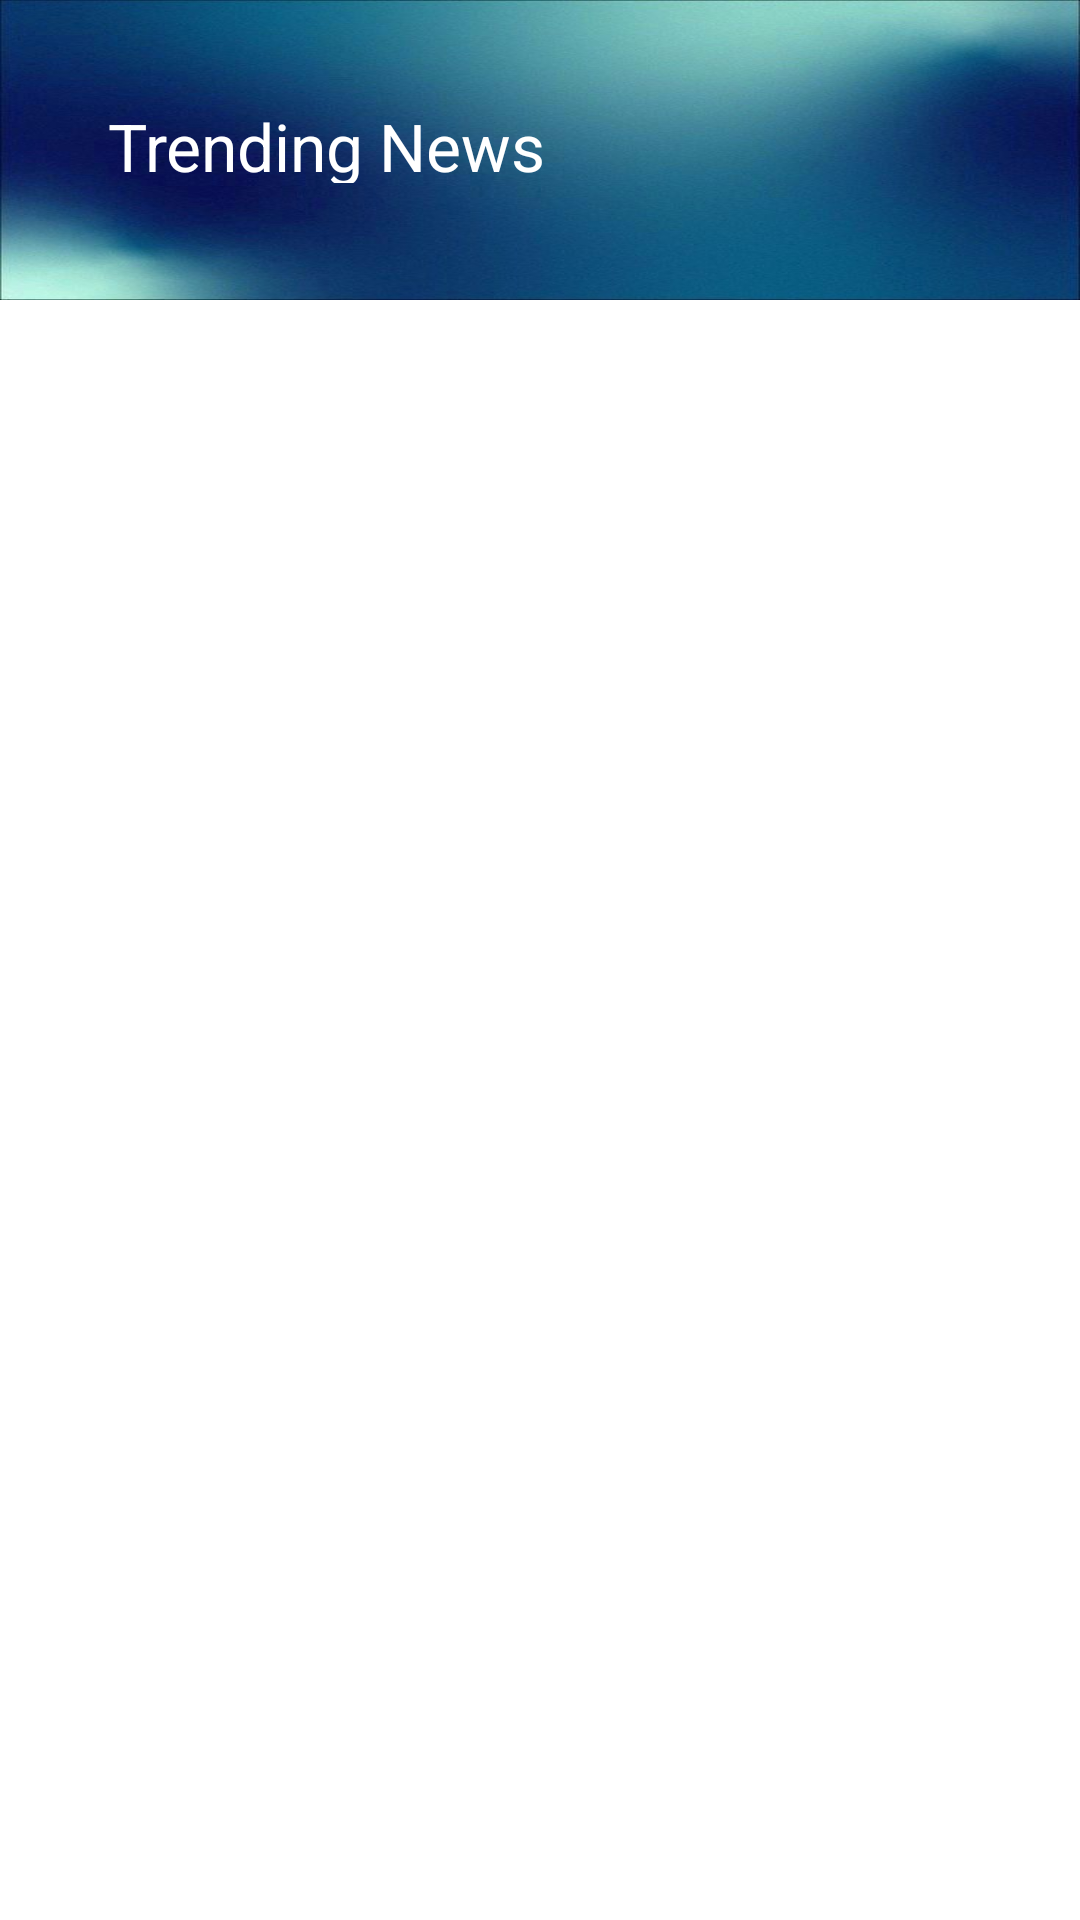

Write the Android layout XML for this screen, with the resource values it uses.
<!-- AndroidManifest.xml: application theme Theme.InfoIn -->
<!-- res/layout/activity_news_list.xml -->
<?xml version="1.0" encoding="utf-8"?>
<RelativeLayout xmlns:android="http://schemas.android.com/apk/res/android"
    xmlns:app="http://schemas.android.com/apk/res-auto"
    xmlns:tools="http://schemas.android.com/tools"
    android:layout_width="match_parent"
    android:layout_height="match_parent"
    android:background="@color/white"
    tools:context=".ui.NewsListActivity">

    
    <LinearLayout
        android:id="@+id/header"
        android:layout_width="match_parent"
        android:layout_height="100dp"
        android:orientation="vertical"
        android:background="@drawable/bg_blue"
        android:gravity="start"
        android:paddingHorizontal="20dp"
        android:paddingTop="30dp"
        android:paddingBottom="15dp">


        
        <androidx.appcompat.widget.Toolbar
            android:id="@+id/toolbar"
            android:layout_width="match_parent"
            android:layout_height="wrap_content"
            android:background="@android:color/transparent"
            app:title="Trending News"
            app:titleTextColor="@android:color/white"
            app:navigationIcon="@drawable/ic_arrow_back"
            app:navigationIconTint="@android:color/white"
            android:layout_marginBottom="20dp" />
    </LinearLayout>

    
    <LinearLayout
        android:id="@+id/content"
        android:layout_width="match_parent"
        android:layout_height="match_parent"
        android:layout_below="@id/header"
        android:layout_marginTop="-20dp"
        android:layout_marginLeft="20dp"
        android:layout_marginRight="20dp"
        android:orientation="vertical"
        android:background="@drawable/bg_white_rounded"
        android:padding="12dp">

        <ProgressBar
            android:id="@+id/progress_bar"
            android:layout_width="wrap_content"
            android:layout_height="wrap_content"
            android:layout_gravity="center"
            android:visibility="gone"
            android:layout_marginTop="10dp" />

        <androidx.recyclerview.widget.RecyclerView
            android:id="@+id/rv_news_list"
            android:layout_width="match_parent"
            android:layout_height="match_parent"
            android:padding="8dp"
            tools:listitem="@layout/item_news_article" />
    </LinearLayout>

</RelativeLayout>
<!-- res/layout/item_news_article.xml (included above) -->
<?xml version="1.0" encoding="utf-8"?>
<com.google.android.material.card.MaterialCardView xmlns:android="http://schemas.android.com/apk/res/android"
    xmlns:app="http://schemas.android.com/apk/res-auto"
    xmlns:tools="http://schemas.android.com/tools"
    android:layout_width="match_parent"
    android:layout_height="wrap_content"
    android:layout_marginBottom="16dp"
    app:cardCornerRadius="8dp"
    app:cardElevation="0dp"
    app:cardBackgroundColor="@color/blue_200"
    app:strokeWidth="0dp">

    <androidx.constraintlayout.widget.ConstraintLayout
        android:layout_width="match_parent"
        android:layout_height="wrap_content">

        <ImageView
            android:id="@+id/iv_article_image"
            android:layout_width="110dp"
            android:layout_height="110dp"
            android:scaleType="centerCrop"
            app:layout_constraintStart_toStartOf="parent"
            app:layout_constraintTop_toTopOf="parent"
            tools:src="@tools:sample/backgrounds/scenic" />

        <ImageView
            android:id="@+id/iv_bookmark"
            android:layout_width="24dp"
            android:layout_height="24dp"
            android:layout_marginEnd="16dp"
            android:src="@drawable/ic_bookmark_border"
            app:layout_constraintEnd_toEndOf="parent"
            app:layout_constraintBottom_toBottomOf="@id/iv_article_source_icon"
            app:layout_constraintTop_toTopOf="@id/tv_article_category" />

        <TextView
            android:id="@+id/tv_article_category"
            android:layout_width="wrap_content"
            android:layout_height="wrap_content"
            android:layout_marginStart="16dp"
            android:textAppearance="@style/TextAppearance.AppCompat.Caption"
            android:textColor="?attr/colorPrimary"
            app:layout_constraintStart_toEndOf="@id/iv_article_image"
            app:layout_constraintTop_toTopOf="@id/iv_article_image"
            tools:text="Europe" />

        <TextView
            android:id="@+id/tv_article_title"
            android:layout_width="0dp"
            android:layout_height="wrap_content"
            android:layout_marginStart="16dp"
            android:layout_marginEnd="40dp"
            android:maxLines="3"
            android:ellipsize="end"
            android:textAppearance="@style/TextAppearance.AppCompat.Body2"
            android:textStyle="bold"
            app:layout_constraintTop_toBottomOf="@id/tv_article_category"
            app:layout_constraintStart_toEndOf="@id/iv_article_image"
            app:layout_constraintEnd_toEndOf="parent"
            tools:text="Ukraine's President Zelensky to BBC: Blood money being paid..." />

        <ImageView
            android:id="@+id/iv_article_source_icon"
            android:layout_width="16dp"
            android:layout_height="16dp"
            android:layout_marginBottom="10dp"
            android:layout_marginLeft="16dp"
            app:layout_constraintBottom_toBottomOf="@id/iv_article_image"
            app:layout_constraintStart_toEndOf="@id/iv_article_image"
            tools:src="@drawable/logo_bbc_news" />

        <TextView
        android:id="@+id/tv_article_source"
        android:layout_width="wrap_content"
        android:layout_height="wrap_content"
        android:layout_marginStart="8dp"
        android:textAppearance="@style/TextAppearance.AppCompat.Caption"
        app:layout_constraintStart_toEndOf="@id/iv_article_source_icon"
        app:layout_constraintTop_toTopOf="@id/iv_article_source_icon"
        app:layout_constraintBottom_toBottomOf="@id/iv_article_source_icon"
        tools:text="BBC News" />

        <TextView
            android:id="@+id/tv_article_time"
            android:layout_width="wrap_content"
            android:layout_height="wrap_content"
            android:layout_marginStart="8dp"
            android:textAppearance="@style/TextAppearance.AppCompat.Caption"
            app:layout_constraintStart_toEndOf="@id/tv_article_source"
            app:layout_constraintTop_toTopOf="@id/iv_article_source_icon"
            app:layout_constraintBottom_toBottomOf="@id/iv_article_source_icon"
            tools:text="14m ago" />

    </androidx.constraintlayout.widget.ConstraintLayout>
</com.google.android.material.card.MaterialCardView>
<!-- resources referenced by this layout -->
<resources>
  <color name="blue_200">#E6F2FF</color>
  <color name="white">#FFFFFFFF</color>
  <!-- drawable bg_blue: jpeg bitmap (drawable, 23356 bytes) -->
  <!-- drawable ic_bookmark_border: png bitmap (drawable, 1108 bytes) -->
  <!-- drawable logo_bbc_news: png bitmap (drawable, 4137 bytes) -->
  <style name="Theme.InfoIn" parent="Theme.Material3.DayNight.NoActionBar">
  
          <item name="colorPrimary">@color/blue_500</item>
          <item name="colorPrimaryVariant">@color/blue_700</item>
          <item name="colorOnPrimary">@color/white</item>
  
  
          <item name="android:windowBackground">@color/white</item>
  
  
          <item name="android:statusBarColor" tools:targetApi="l">@color/blue_700</item>
          <item name="android:navigationBarColor">@color/blue_500</item>
      </style>
  <color name="blue_500">#3366FF</color>
  <color name="blue_700">#1A4DFF</color>
</resources>
